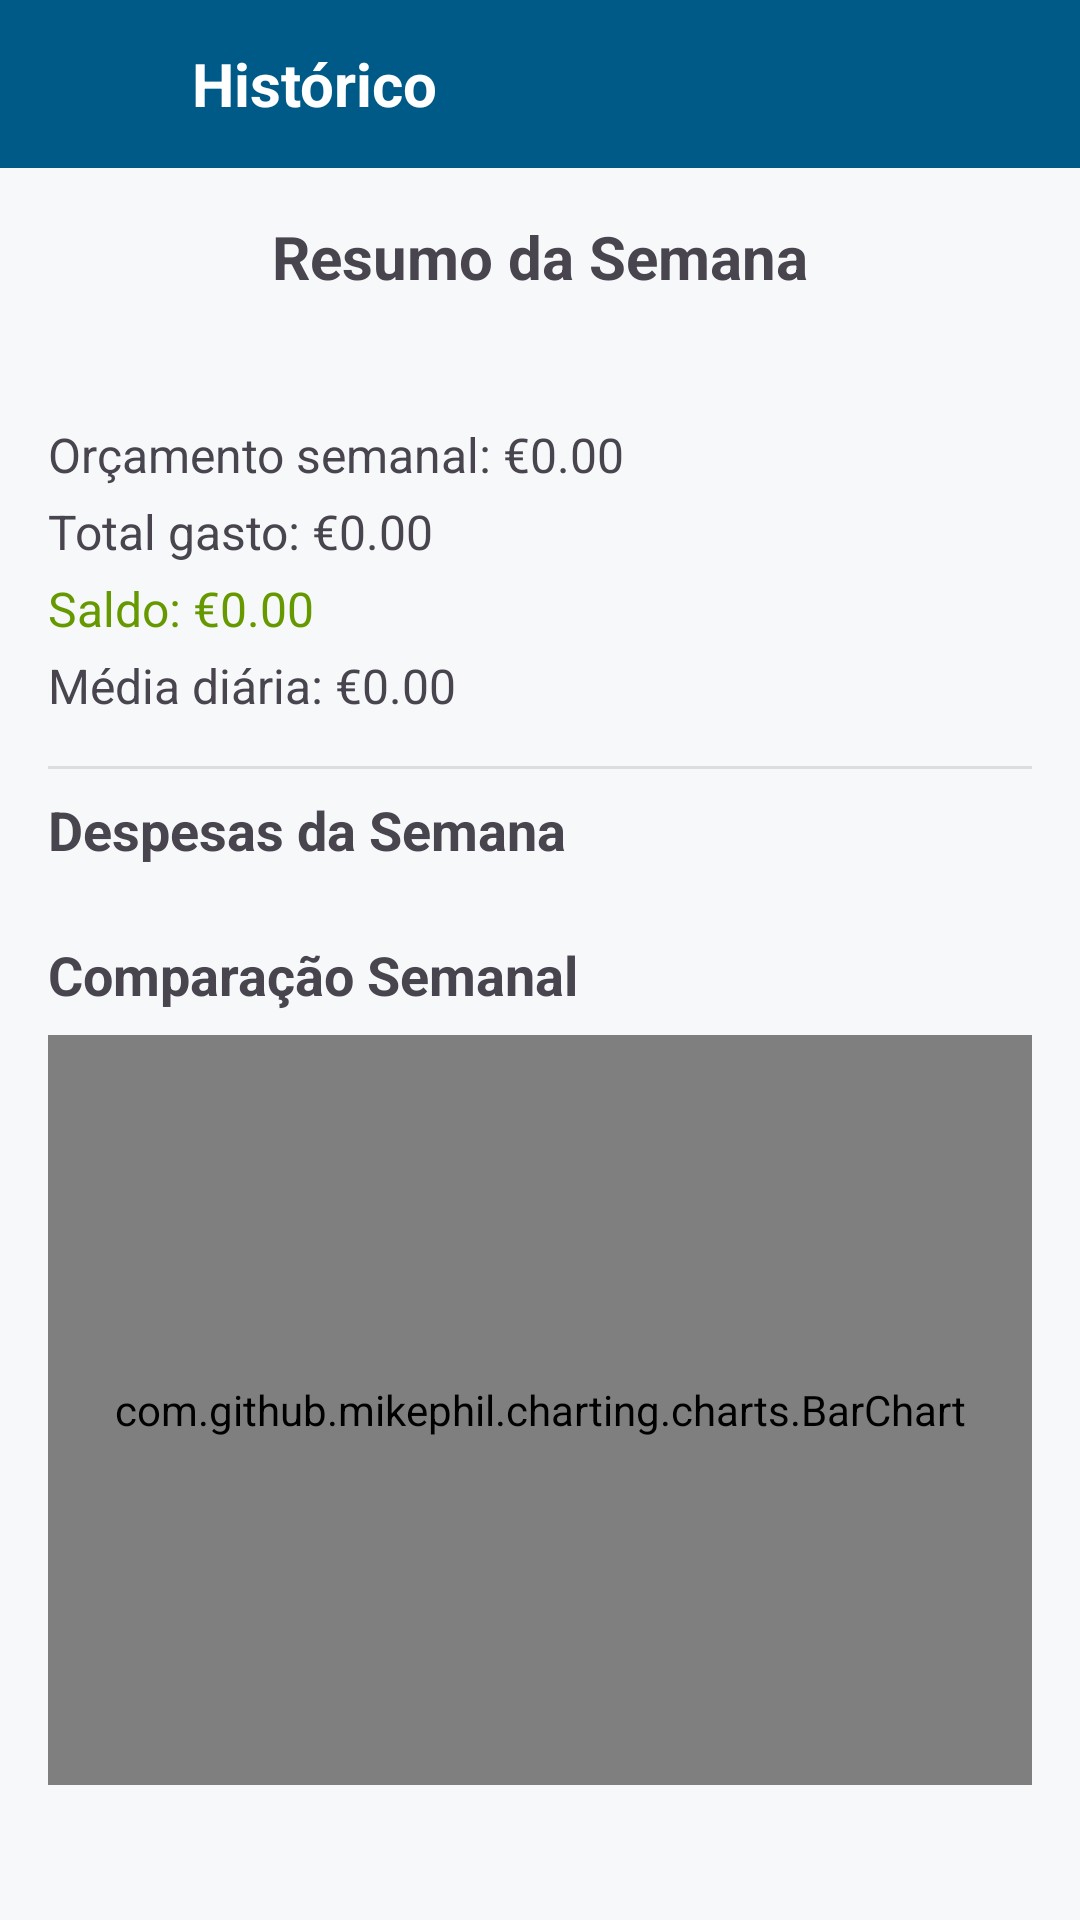

Android layout source for this screen:
<!-- AndroidManifest.xml: application theme Theme.QuickBudget -->
<!-- res/layout/fragment_history.xml -->
<?xml version="1.0" encoding="utf-8"?>
<LinearLayout xmlns:android="http://schemas.android.com/apk/res/android"
    xmlns:app="http://schemas.android.com/apk/res-auto"
    android:layout_width="match_parent"
    android:layout_height="match_parent"
    android:orientation="vertical"
    android:background="@color/background_color">

    
    <androidx.appcompat.widget.Toolbar
        android:id="@+id/toolbar_history"
        android:layout_width="match_parent"
        android:layout_height="56dp"
        android:background="@color/primary_color"
        android:elevation="4dp"
        android:paddingStart="16dp"
        android:paddingEnd="16dp">

        <ImageView
            android:layout_width="40dp"
            android:layout_height="40dp"
            android:layout_gravity="center_vertical"
            android:src="@drawable/ic_app_logo"
            android:contentDescription="App logo" />

        <TextView
            android:layout_width="wrap_content"
            android:layout_height="wrap_content"
            android:text="Histórico"
            android:textColor="#FFFFFF"
            android:textSize="20sp"
            android:textStyle="bold"
            android:layout_gravity="center_vertical"
            android:layout_marginStart="8dp" />
    </androidx.appcompat.widget.Toolbar>

    
    <ScrollView
        android:layout_width="match_parent"
        android:layout_height="match_parent"
        android:padding="16dp">

        <LinearLayout
            android:layout_width="match_parent"
            android:layout_height="wrap_content"
            android:orientation="vertical">

            
            <TextView
                android:id="@+id/textViewHistorySummary"
                android:layout_width="match_parent"
                android:layout_height="wrap_content"
                android:text="Resumo da Semana"
                android:textStyle="bold"
                android:textSize="20sp"
                android:gravity="center"
                android:layout_marginBottom="8dp" />

            
            <TextView
                android:id="@+id/textViewStatus"
                android:layout_width="match_parent"
                android:layout_height="wrap_content"
                android:text=""
                android:textSize="16sp"
                android:textStyle="bold"
                android:gravity="center"
                android:layout_marginBottom="12dp"
                android:textColor="@android:color/holo_green_dark" />

            
            <TextView
                android:id="@+id/textViewWeeklyBudget"
                android:layout_width="match_parent"
                android:layout_height="wrap_content"
                android:text="Orçamento semanal: €0.00"
                android:textSize="16sp"
                android:layout_marginBottom="4dp" />

            
            <TextView
                android:id="@+id/textViewTotalSpent"
                android:layout_width="match_parent"
                android:layout_height="wrap_content"
                android:text="Total gasto: €0.00"
                android:textSize="16sp"
                android:layout_marginBottom="4dp" />

            
            <TextView
                android:id="@+id/textViewDifference"
                android:layout_width="match_parent"
                android:layout_height="wrap_content"
                android:text="Saldo: €0.00"
                android:textSize="16sp"
                android:layout_marginBottom="4dp"
                android:textColor="@android:color/holo_green_dark" />

            
            <TextView
                android:id="@+id/textViewAverage"
                android:layout_width="match_parent"
                android:layout_height="wrap_content"
                android:text="Média diária: €0.00"
                android:textSize="16sp"
                android:layout_marginBottom="16dp" />

            
            <View
                android:layout_width="match_parent"
                android:layout_height="1dp"
                android:background="#DDD"
                android:layout_marginBottom="8dp" />

            
            <TextView
                android:layout_width="match_parent"
                android:layout_height="wrap_content"
                android:text="Despesas da Semana"
                android:textStyle="bold"
                android:textSize="18sp"
                android:layout_marginBottom="8dp" />

            
            <androidx.recyclerview.widget.RecyclerView
                android:id="@+id/recyclerViewWeekExpenses"
                android:layout_width="match_parent"
                android:layout_height="wrap_content"
                android:scrollbars="vertical" />

            
            <TextView
                android:id="@+id/textViewChartTitle"
                android:layout_width="match_parent"
                android:layout_height="wrap_content"
                android:text="Comparação Semanal"
                android:textStyle="bold"
                android:textSize="18sp"
                android:layout_marginTop="16dp"
                android:layout_marginBottom="8dp" />

            
            <com.github.mikephil.charting.charts.BarChart
                android:id="@+id/barChartWeeks"
                android:layout_width="match_parent"
                android:layout_height="250dp"
                android:layout_marginBottom="24dp" />

        </LinearLayout>
    </ScrollView>

</LinearLayout>
<!-- resources referenced by this layout -->
<resources>
  <color name="background_color">#F6F8FA</color>
  <color name="primary_color">#005A87</color>
  <style name="Theme.QuickBudget" parent="Base.Theme.QuickBudget" />
  <style name="Base.Theme.QuickBudget" parent="Theme.Material3.DayNight.NoActionBar">
          
          
      </style>
</resources>
